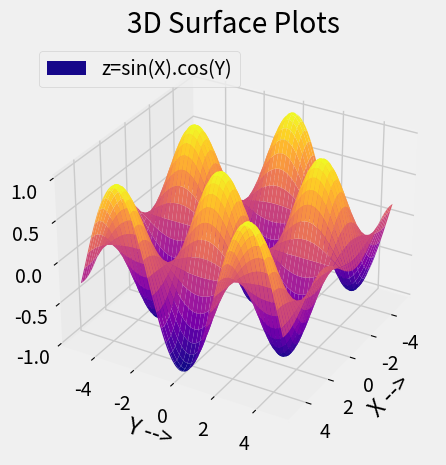

Recreate this plot in Python. (Note: this script raises an exception after producing the figure.)
import numpy as np
import matplotlib.pyplot as plt
from mpl_toolkits import mplot3d
plt.style.use('fivethirtyeight')
ax = plt.axes(projection='3d')

# # 3D Meshgrid
# x_coord = np.arange(0, 4, 1)
# y_coord = np.arange(0, 4, 1)
# X, Y = np.meshgrid(x_coord, y_coord)
# print(f"X=\n{X}\nShape(X)={X.shape}")
# print(f"Y=\n{Y}\nShape(Y)={Y.shape}")
#
# # 3D Meshgrid Parabola
# Z = X * Y
# print(f"Z=\n{Z}\nShape(Z)={Z.shape}")
# ax.plot_surface(X, Y, Z, color='green', alpha=0.5, linewidth=1, label='z=xy')

# 3D Meshgrid Wave
x_coord = np.arange(-5, 5, .1)
y_coord = np.arange(-5, 5, .1)
X, Y = np.meshgrid(x_coord, y_coord)
# Z = np.ones((10, 10)) * 3
# print(f'Z = {Z}')
# ax.plot_surface(X, Y, Z)
# ax.plot_wireframe(X, Y, Z)
Z = np.sin(X) * np.cos(Y)
ax.plot_surface(X, Y, Z, label='z=sin(X).cos(Y)', cmap='plasma')
elevation = 30
azimuth = 30
roll = 0
ax.view_init(elevation, azimuth, roll)

plt.title("3D Surface Plots")
plt.xlabel("X -->")
plt.ylabel("Y -->")
plt.legend(loc='upper left')
plt.grid(True)
plt.tight_layout()
plt.savefig('./plots/19_3DSurfacePlot.png')
plt.show()